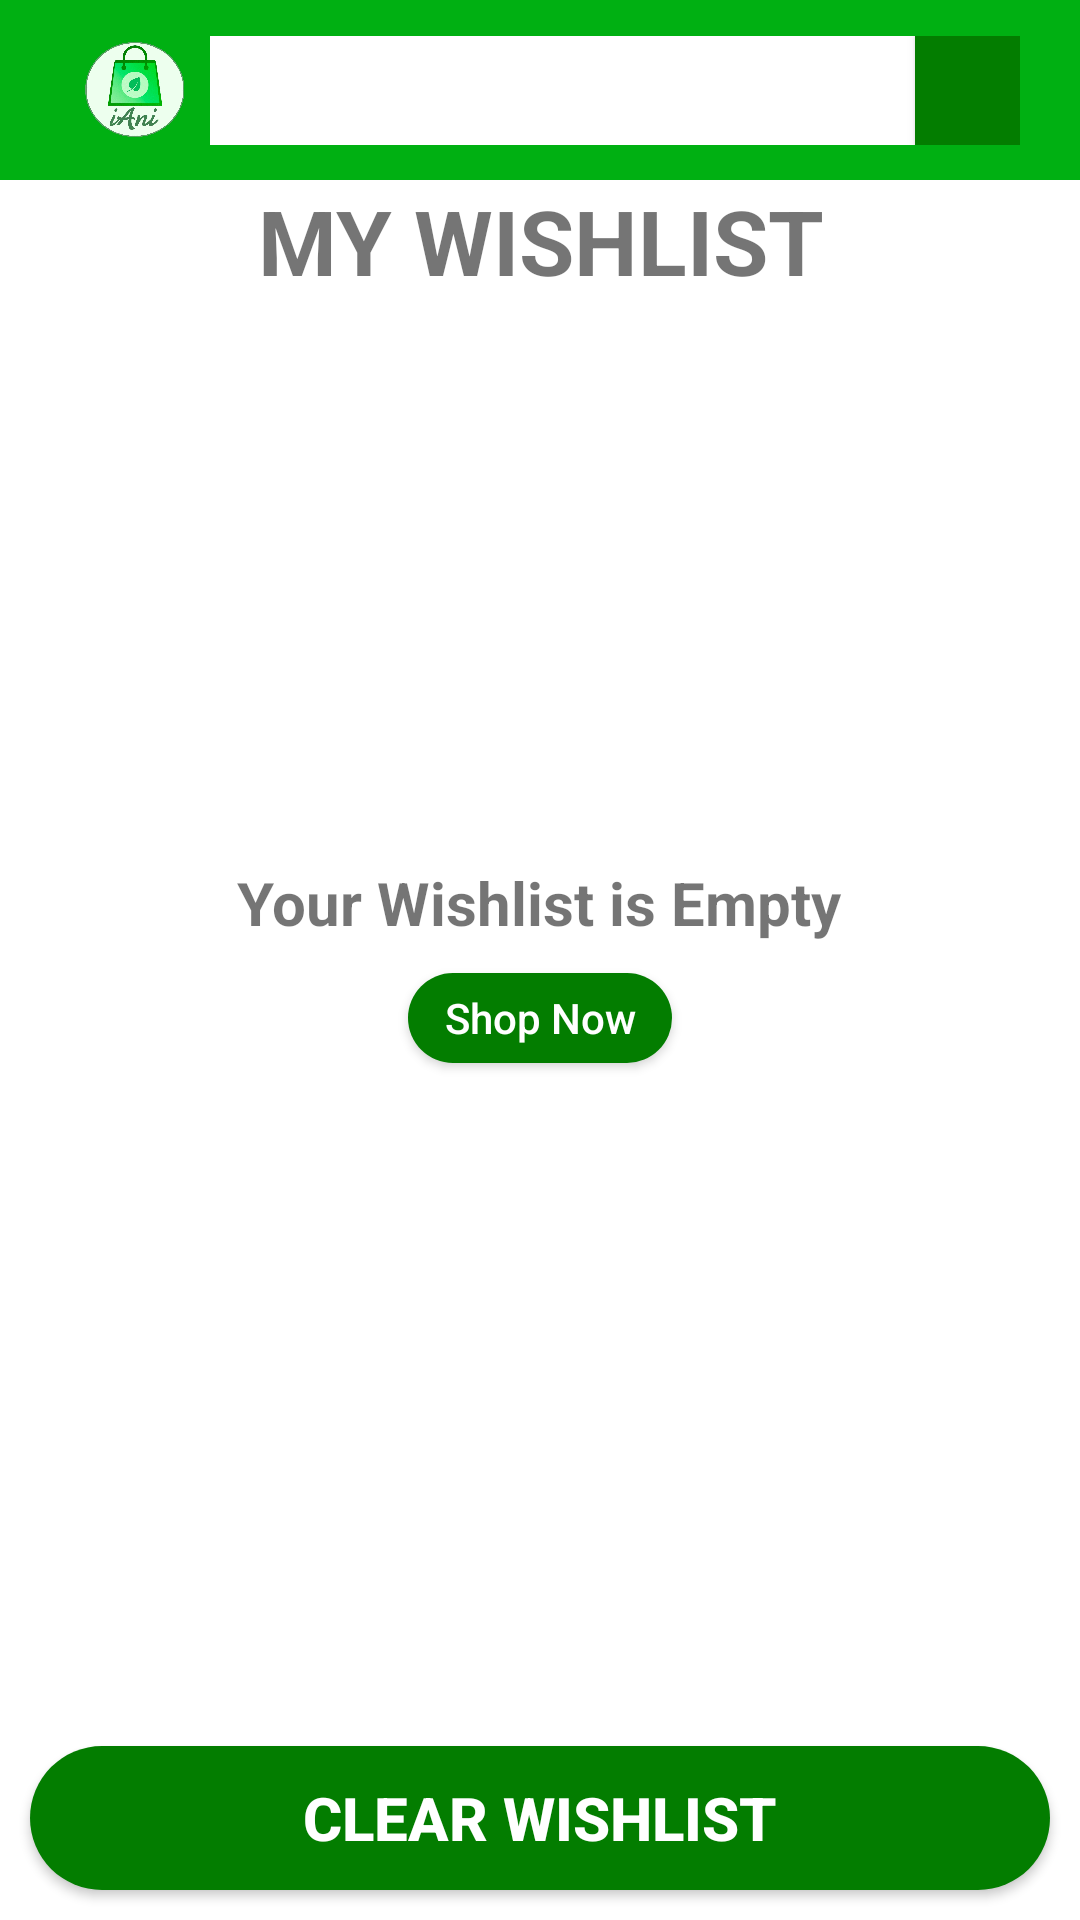

Layout XML and referenced resources for this Android screen:
<!-- AndroidManifest.xml: application theme Theme.AdapterTest2 -->
<!-- res/layout/activity_wish_list.xml -->
<?xml version="1.0" encoding="utf-8"?>
<androidx.constraintlayout.widget.ConstraintLayout xmlns:android="http://schemas.android.com/apk/res/android"
    xmlns:app="http://schemas.android.com/apk/res-auto"
    xmlns:tools="http://schemas.android.com/tools"
    android:layout_width="match_parent"
    android:layout_height="match_parent"
    tools:context=".MyCart">

    <androidx.constraintlayout.widget.ConstraintLayout
        android:id="@+id/constraintLayout2"
        android:layout_width="match_parent"
        android:layout_height="60dp"
        app:layout_constraintEnd_toEndOf="parent"
        app:layout_constraintStart_toStartOf="parent"
        app:layout_constraintTop_toTopOf="parent"
        android:background="@color/green">

        <ImageView
            android:id="@+id/imageView12"
            android:layout_width="50sp"
            android:layout_height="50sp"
            android:layout_marginLeft="20sp"
            android:src="@drawable/iani"
            app:layout_constraintStart_toStartOf="parent"
            app:layout_constraintTop_toTopOf="parent" />

        <androidx.constraintlayout.widget.ConstraintLayout
            android:layout_marginRight="20sp"
            android:layout_width="0dp"
            android:layout_height="wrap_content"
            app:layout_constraintBottom_toBottomOf="parent"
            app:layout_constraintEnd_toEndOf="parent"
            app:layout_constraintStart_toEndOf="@+id/imageView12"
            app:layout_constraintTop_toTopOf="parent"
            android:background="@color/white">

            <EditText
                android:background="@null"
                android:id="@+id/editText"
                android:layout_width="0dp"
                android:layout_height="wrap_content"
                android:padding="6sp"
                android:textColorHint="@color/white"
                app:layout_constraintBottom_toBottomOf="parent"
                app:layout_constraintEnd_toStartOf="@+id/button"
                app:layout_constraintStart_toStartOf="parent"
                app:layout_constraintTop_toTopOf="parent" />

            <android.widget.Button
                android:drawableBottom="@drawable/ic_baseline_search_24"
                android:paddingBottom="5sp"
                android:id="@+id/button"
                android:layout_width="35sp"
                android:layout_height="0dp"
                android:background="@drawable/no_corner_radius_green_solid_btn"
                app:layout_constraintBottom_toBottomOf="parent"
                app:layout_constraintEnd_toEndOf="parent"
                app:layout_constraintTop_toTopOf="parent" />
        </androidx.constraintlayout.widget.ConstraintLayout>

    </androidx.constraintlayout.widget.ConstraintLayout>

    <TextView
        android:id="@+id/textView6"
        android:layout_width="match_parent"
        android:layout_height="wrap_content"
        android:text="MY WISHLIST"
        android:textAlignment="center"
        android:textSize="30sp"
        android:textStyle="bold"
        app:layout_constraintEnd_toEndOf="parent"
        app:layout_constraintStart_toStartOf="parent"
        app:layout_constraintTop_toBottomOf="@+id/constraintLayout2" />

    <androidx.recyclerview.widget.RecyclerView
        android:layout_marginBottom="10sp"
        android:id="@+id/wishRecycler"
        android:layout_width="match_parent"
        android:layout_height="0dp"
        app:layout_constraintBottom_toTopOf="@+id/clearWish"
        app:layout_constraintEnd_toEndOf="parent"
        app:layout_constraintStart_toStartOf="parent"
        app:layout_constraintTop_toBottomOf="@+id/textView6" />

    <LinearLayout
        android:id="@+id/wishIsEmpty"
        android:layout_width="match_parent"
        android:layout_height="0dp"
        android:gravity="center"
        android:orientation="vertical"
        app:layout_constraintBottom_toTopOf="@+id/clearWish"
        app:layout_constraintEnd_toEndOf="parent"
        app:layout_constraintStart_toStartOf="parent"
        app:layout_constraintTop_toBottomOf="@+id/constraintLayout2">

        <TextView
            android:layout_width="wrap_content"
            android:layout_height="wrap_content"
            android:text="Your Wishlist is Empty"
            android:textSize="20sp"
            android:textStyle="bold" />

        <android.widget.Button
            android:id="@+id/shopNow"
            android:layout_marginTop="10sp"
            android:layout_width="wrap_content"
            android:layout_height="30sp"
            android:paddingLeft="10sp"
            android:paddingRight="10sp"
            android:textColor="@color/white"
            android:textAllCaps="false"
            android:text="Shop Now"
            android:background="@drawable/dark_green_button" />
    </LinearLayout>

    <android.widget.Button
        android:id="@+id/clearWish"
        android:layout_width="match_parent"
        android:layout_height="wrap_content"
        android:background="@drawable/dark_green_button"
        android:text="clear wishlist"
        android:textColor="@color/white"
        android:textSize="20sp"
        android:textStyle="bold"
        app:layout_constraintBottom_toBottomOf="parent"
        app:layout_constraintEnd_toEndOf="parent"
        app:layout_constraintStart_toStartOf="parent"
        android:layout_margin="10sp"/>

</androidx.constraintlayout.widget.ConstraintLayout>
<!-- resources referenced by this layout -->
<resources>
  <color name="green">#00B012</color>
  <color name="white">#FFFFFFFF</color>
  <!-- drawable dark_green_button (drawable) -->
  <?xml version="1.0" encoding="utf-8"?>
  <shape xmlns:android="http://schemas.android.com/apk/res/android"
      android:shape="rectangle">
      <corners android:radius="1000dp"/>
      <solid android:color="@color/darkGreen"/>
  </shape>
  <!-- drawable iani: gif bitmap (drawable, 98193 bytes) -->
  <!-- drawable no_corner_radius_green_solid_btn (drawable) -->
  <?xml version="1.0" encoding="utf-8"?>
  <shape xmlns:android="http://schemas.android.com/apk/res/android">
  
      <solid android:color="@color/darkGreen"/>
  </shape>
  <style name="Theme.AdapterTest2" parent="Theme.MaterialComponents.DayNight.NoActionBar">
          
          <item name="colorPrimary">@color/purple_500</item>
          <item name="colorPrimaryVariant">@color/purple_700</item>
          <item name="colorOnPrimary">@color/white</item>
          
          <item name="colorSecondary">@color/teal_200</item>
          <item name="colorSecondaryVariant">@color/teal_700</item>
          <item name="colorOnSecondary">@color/black</item>
          
          <item name="android:statusBarColor" tools:targetApi="l">@color/green</item>
          
      </style>
  <color name="darkGreen">#037D00</color>
  <color name="purple_500">#FF6200EE</color>
  <color name="purple_700">#FF3700B3</color>
  <color name="teal_200">#FF03DAC5</color>
  <color name="teal_700">#FF018786</color>
  <color name="black">#FF000000</color>
</resources>
